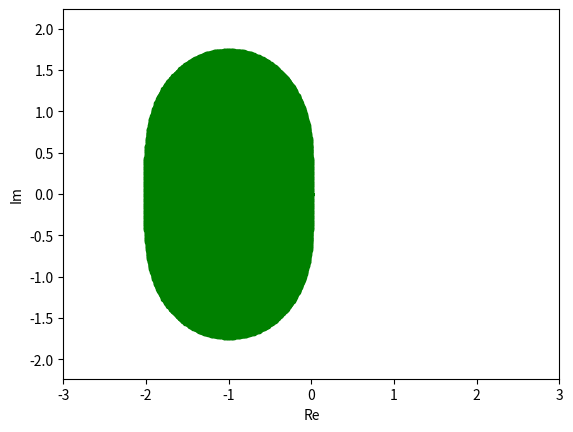

Python code for this plot:
from numpy import *
import matplotlib.pyplot as plt

x = linspace(-3, 3, 700)
y = linspace(-3, 3, 700)
X, Y = meshgrid(x, y)
print(X, Y)
result = zeros(X.shape, dtype=complex)
result.real = X
result.imag = Y
for value in result:
    for i in range(len(value)):
        if absolute(1 + value[i] + value[i] ** 2 / 2) > 1:
            value[i] = 0
plt.plot(result.real, result.imag, "g.")
plt.axis("equal")
plt.axis(True)
plt.xlabel("Re")
plt.ylabel("Im")
plt.xlim(-3, 3)
plt.ylim(-3, 3)
plt.show()
